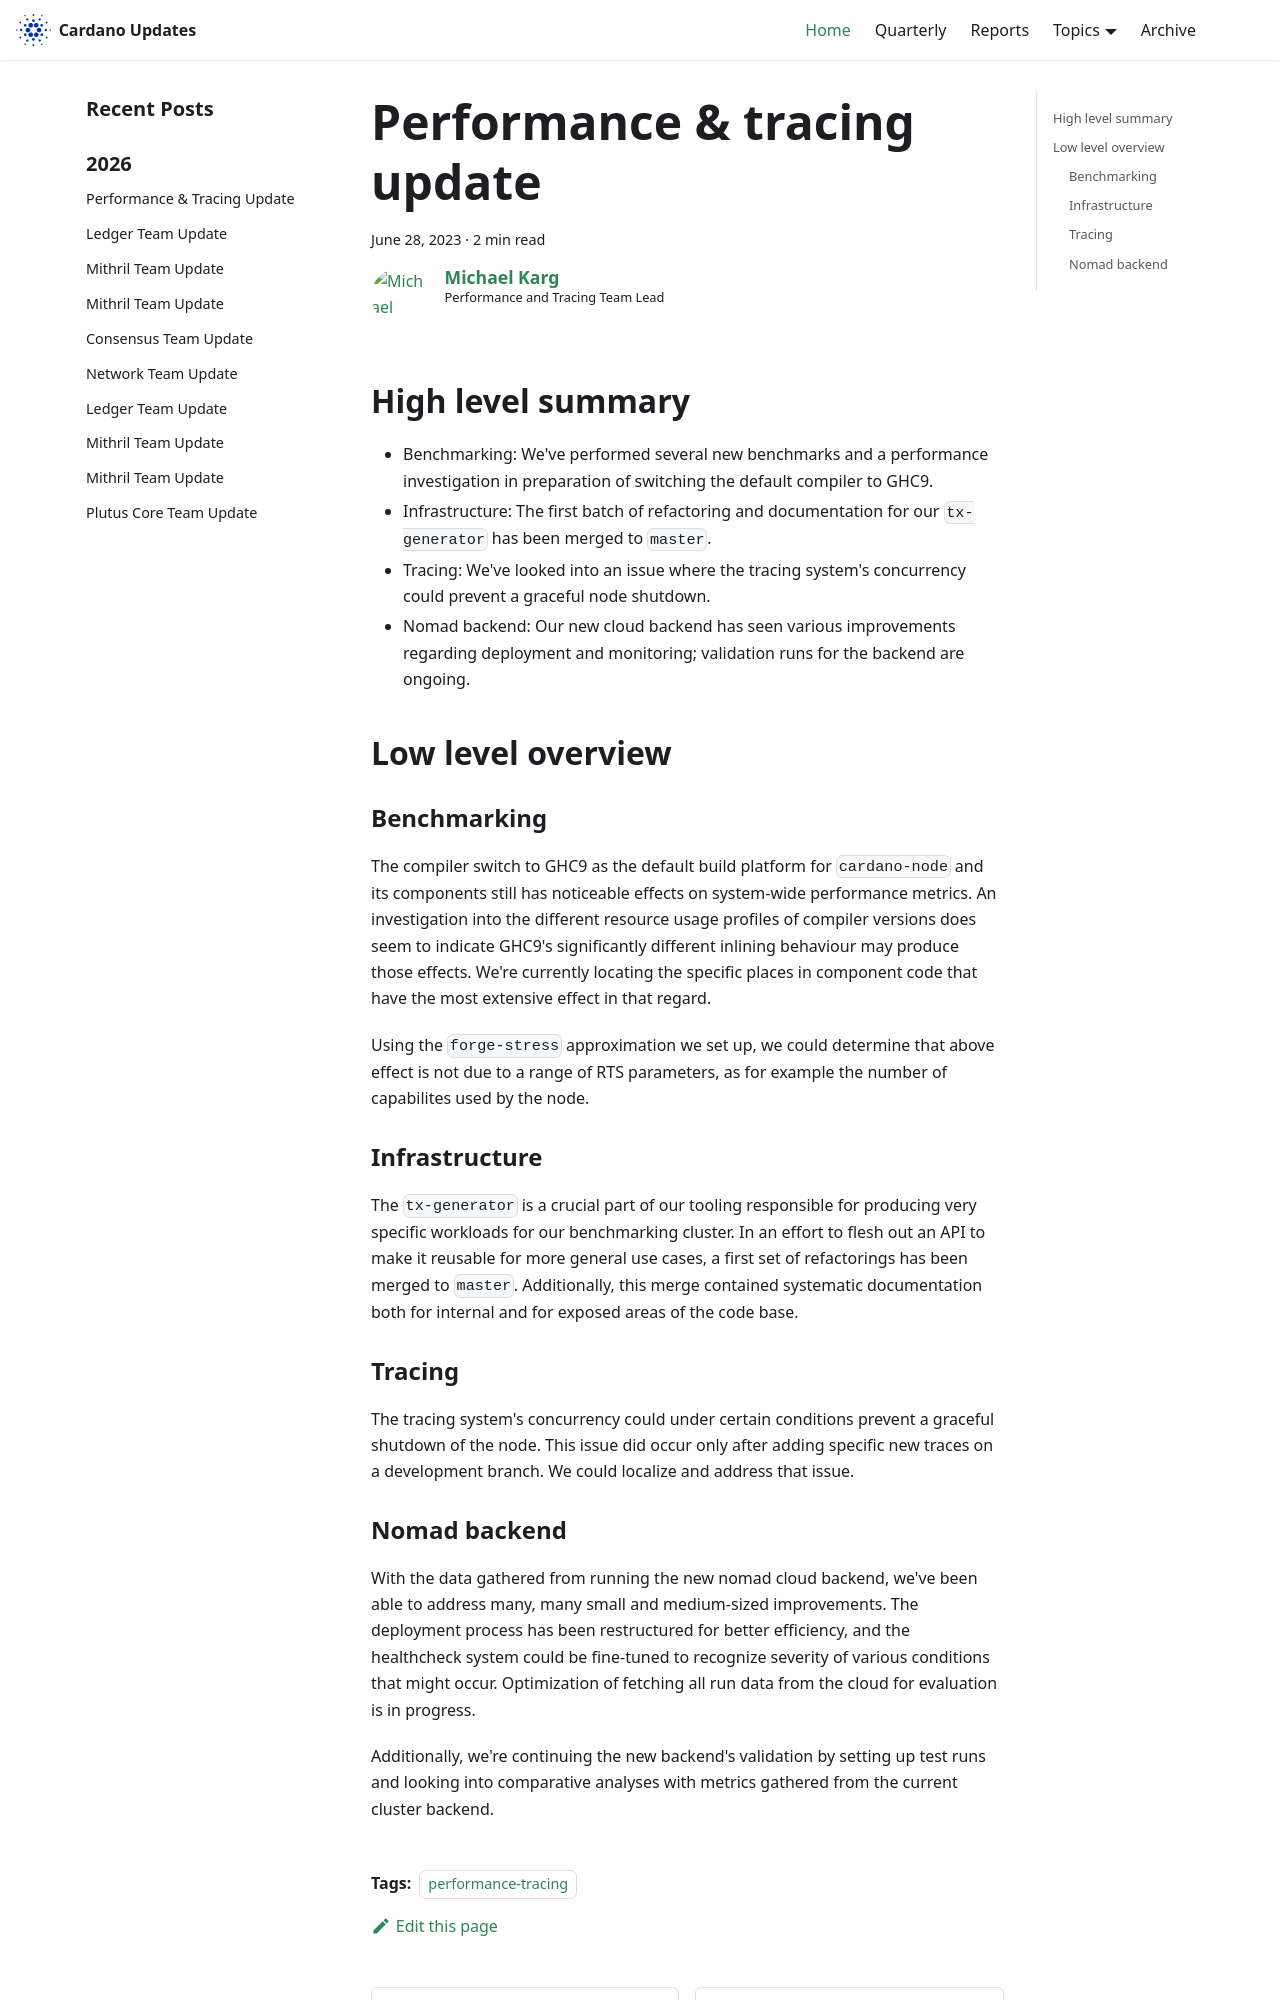

repository: IntersectMBO/cardano-updates · page: 2023-06-28-performance-and-tracing/index.html · generator: docusaurus

---
title: Performance & tracing update
slug: 2023-06-28-performance-and-tracing
authors: mgmeier
tags: [performance-tracing]
hide_table_of_contents: false
---

## High level summary

* Benchmarking: We've performed several new benchmarks and a performance investigation in preparation of switching the default compiler to GHC9.
* Infrastructure: The first batch of refactoring and documentation for our `tx-generator` has been merged to `master`.
* Tracing: We've looked into an issue where the tracing system's concurrency could prevent a graceful node shutdown.
* Nomad backend: Our new cloud backend has seen various improvements regarding deployment and monitoring; validation runs for the backend are ongoing.


## Low level overview

### Benchmarking

The compiler switch to GHC9 as the default build platform for `cardano-node` and its components still has noticeable effects on system-wide performance metrics. An investigation into the different resource usage profiles of compiler versions does seem to indicate GHC9's significantly different inlining behaviour may produce those effects. We're currently locating the specific places in component code that have the most extensive effect in that regard.  
  
Using the `forge-stress` approximation we set up, we could determine that above effect is not due to a range of RTS parameters, as for example the number of capabilites used by the node.

### Infrastructure

The `tx-generator` is a crucial part of our tooling responsible for producing very specific workloads for our benchmarking cluster. In an effort to flesh out an API to make it reusable for more general use cases, a first set of refactorings has been merged to `master`. Additionally, this merge contained systematic documentation both for internal and for exposed areas of the code base.

### Tracing

The tracing system's concurrency could under certain conditions prevent a graceful shutdown of the node. This issue did occur only after adding specific new traces on a development branch. We could localize and address that issue.
